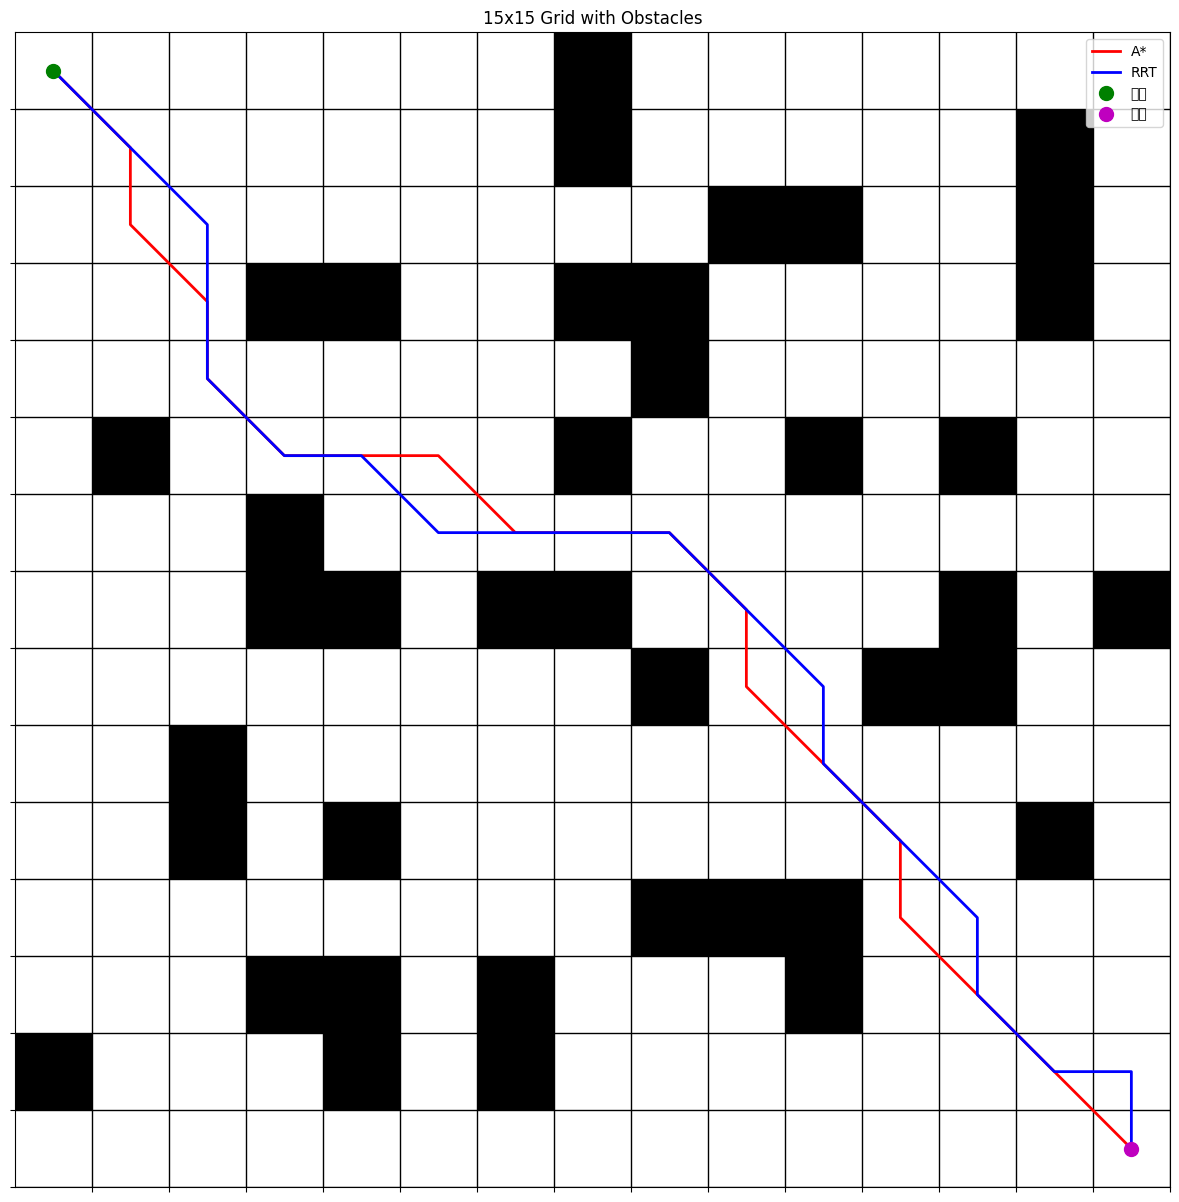

Write Python code to recreate this figure.
import numpy as np
import matplotlib.pyplot as plt
import heapq
import random
import matplotlib

# 使用支持中文的字体（如果需要中文显示）
matplotlib.rcParams['font.sans-serif'] = ['SimHei']
matplotlib.rcParams['axes.unicode_minus'] = False

# -------------------------------
# 生成地图
# -------------------------------
rows, cols = 15, 15
grid = np.zeros([rows, cols], dtype=int)

obstacles = [
    (0,7), (1,7), (1,13), (2,9), (2,10), (2,13), (3,3), (3,4),
    (3,7), (3,8), (3,13), (4,8), (5,1), (5,7), (5,10), (5,12),
    (6,3), (7,3), (7,4), (7,6), (7,7), (7,12), (7,14), (8,8),
    (8,11), (8,12), (9,2), (10,2), (10,4), (10,13), (11,8),
    (11,9), (11,10), (12,3), (12,4), (12,6), (12,10), (13,0),
    (13,4), (13,6)
]

for r, c in obstacles:
    grid[r, c] = 1

# -------------------------------
# 定义启发函数（八向距离）
# -------------------------------
def heuristic(a, b):
    dx = abs(a[0] - b[0])
    dy = abs(a[1] - b[1])
    return (dx + dy) + (np.sqrt(2) - 2) * min(dx, dy)

# -------------------------------
# A* 算法（允许八向移动，但禁止拐角穿越）
# -------------------------------
def astar(grid, start, goal):
    open_set = []
    heapq.heappush(open_set, (heuristic(start, goal), 0, start))
    came_from = {}
    g_score = {start: 0}
    directions = [(0, 1), (1, 0), (0, -1), (-1, 0),
                  (1, 1), (1, -1), (-1, 1), (-1, -1)]

    while open_set:
        _, current_cost, current = heapq.heappop(open_set)
        if current == goal:
            path = []
            node = current
            while node is not None:
                path.append(node)
                node = came_from.get(node)
            return path[::-1]

        for d in directions:
            neighbor = (current[0] + d[0], current[1] + d[1])
            # 检查边界
            if not (0 <= neighbor[0] < grid.shape[0] and 0 <= neighbor[1] < grid.shape[1]):
                continue
            # 检查障碍物
            if grid[neighbor] == 1:
                continue
            # 仅在对角移动时（两个分量都不为0）检查拐角穿越
            if d[0] != 0 and d[1] != 0:
                neighbor1 = (current[0] + d[0], current[1])
                neighbor2 = (current[0], current[1] + d[1])
                if not (0 <= neighbor1[0] < grid.shape[0] and 0 <= neighbor1[1] < grid.shape[1] and grid[neighbor1] == 0):
                    continue
                if not (0 <= neighbor2[0] < grid.shape[0] and 0 <= neighbor2[1] < grid.shape[1] and grid[neighbor2] == 0):
                    continue

            move_cost = np.hypot(d[0], d[1])
            tentative_g = g_score[current] + move_cost
            if neighbor not in g_score or tentative_g < g_score[neighbor]:
                came_from[neighbor] = current
                g_score[neighbor] = tentative_g
                f = tentative_g + heuristic(neighbor, goal)
                heapq.heappush(open_set, (f, tentative_g, neighbor))
    return None  # 未找到路径

# -------------------------------
# RRT 算法（允许八向移动，并禁止拐角穿越）
# -------------------------------
def distance(a, b):
    return np.hypot(a[0] - b[0], a[1] - b[1])

def get_neighbors_rrt(node, target, L=1.4):
    dx = target[0] - node[0]
    dy = target[1] - node[1]
    dist = np.hypot(dx, dy)
    if dist == 0:
        return node
    new_x = int(round(node[0] + (dx / dist) * L))
    new_y = int(round(node[1] + (dy / dist) * L))
    new_node = (new_x, new_y)
    # 如果新节点与当前节点相同，则向目标方向至少移动一个单位
    if new_node == node:
        new_node = (node[0] + int(np.sign(dx)), node[1] + int(np.sign(dy)))
    return new_node

def rrt(grid, start, goal, max_iter=5000, max_sample_attempts=100):
    tree = {start: None}
    nodes = [start]

    for _ in range(max_iter):
        for _ in range(max_sample_attempts):
            rand = (random.randint(0, grid.shape[0] - 1),
                    random.randint(0, grid.shape[1] - 1))
            if grid[rand] == 0:
                break
        else:
            continue

        nearest = min(nodes, key=lambda n: distance(n, rand))
        new_node = get_neighbors_rrt(nearest, rand)

        if not (0 <= new_node[0] < grid.shape[0] and 0 <= new_node[1] < grid.shape[1]):
            continue
        if grid[new_node] == 1 or new_node in tree:
            continue

        dx = new_node[0] - nearest[0]
        dy = new_node[1] - nearest[1]
        if dx != 0 and dy != 0:
            neighbor1 = (nearest[0] + dx, nearest[1])
            neighbor2 = (nearest[0], nearest[1] + dy)
            if (0 <= neighbor1[0] < grid.shape[0] and 0 <= neighbor1[1] < grid.shape[1] and grid[neighbor1] == 1) or \
               (0 <= neighbor2[0] < grid.shape[0] and 0 <= neighbor2[1] < grid.shape[1] and grid[neighbor2] == 1):
                continue

        tree[new_node] = nearest
        nodes.append(new_node)

        if distance(new_node, goal) <= 1.0:
            if new_node == goal:
                tree[goal] = nearest
            else:
                tree[goal] = new_node
            path = []
            node = goal
            while node is not None:
                path.append(node)
                node = tree[node]
            return path[::-1]
    return None

# -------------------------------
# 计算路径代价函数（欧氏距离之和）
# -------------------------------
def path_cost(path):
    cost = 0.0
    for i in range(1, len(path)):
        cost += np.hypot(path[i][0] - path[i - 1][0], path[i][1] - path[i - 1][1])
    return cost

# -------------------------------
# 执行 A* 与 RRT 算法
# -------------------------------
start = (0, 0)
goal = (rows - 1, cols - 1)
path_astar = astar(grid, start, goal)
astar_cost = path_cost(path_astar) if path_astar is not None else float('inf')

n_runs = 100
best_rrt = None
best_rrt_cost = float('inf')
for _ in range(n_runs):
    path = rrt(grid, start, goal)
    if path is not None:
        cost = path_cost(path)
        if cost < best_rrt_cost:
            best_rrt_cost = cost
            best_rrt = path

print("A* cost:", astar_cost)
print("Best RRT cost:", best_rrt_cost)

# -------------------------------
# 绘制结果（使用网格线显示，点处于格子中间）
# -------------------------------
plt.figure(figsize=(15, 15))
# 直接用 imshow 显示 grid（无 extent），用默认坐标范围 [0, cols) 与 [0, rows)
plt.imshow(grid, cmap='Greys', origin='upper')
# 设置网格线在每个单元格边缘处
plt.grid(True, which='both', axis='both', color='black', linestyle='-', linewidth=1)
plt.xticks(np.arange(0.5, cols, 1), [])
plt.yticks(np.arange(0.5, rows, 1), [])
plt.title("15x15 Grid with Obstacles")

# 绘制 A* 路径（坐标加 0.5，使其位于单元格中心；注意 x 对应列，y 对应行）
if path_astar is not None:
    path_astar_np = np.array(path_astar)
    plt.plot(path_astar_np[:, 1], path_astar_np[:, 0], 'r-', linewidth=2, label="A*")
else:
    print("A* 未找到路径")

# 绘制最佳 RRT 路径
if best_rrt is not None:
    best_rrt_np = np.array(best_rrt)
    plt.plot(best_rrt_np[:, 1], best_rrt_np[:, 0], 'b-', linewidth=2, label="RRT")
else:
    print("RRT 未找到路径")

# 绘制起点和终点
plt.plot(start[1], start[0], 'go', markersize=10, label="起点")
plt.plot(goal[1], goal[0], 'mo', markersize=10, label="终点")
plt.legend(loc="upper right")
plt.show()
